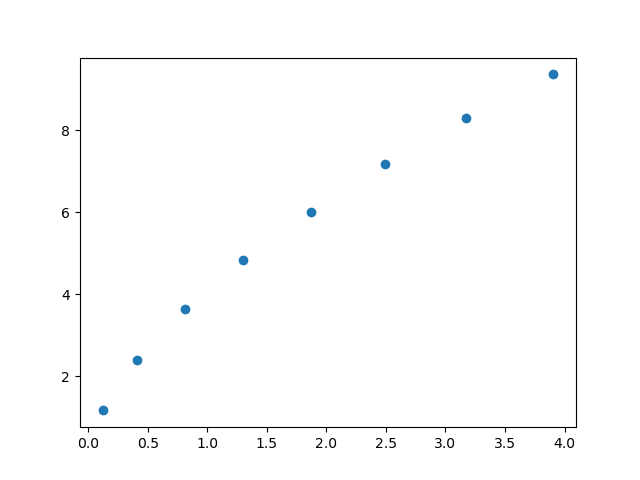

Source data for this figure (header and first rows):
x, y, 
1.167, 0.1209, 
2.405, 0.4092, 
3.629, 0.8107, 
4.844, 1.302, 
6.016, 1.867, 
7.178, 2.489, 
8.294, 3.174, 
9.365, 3.907, 
